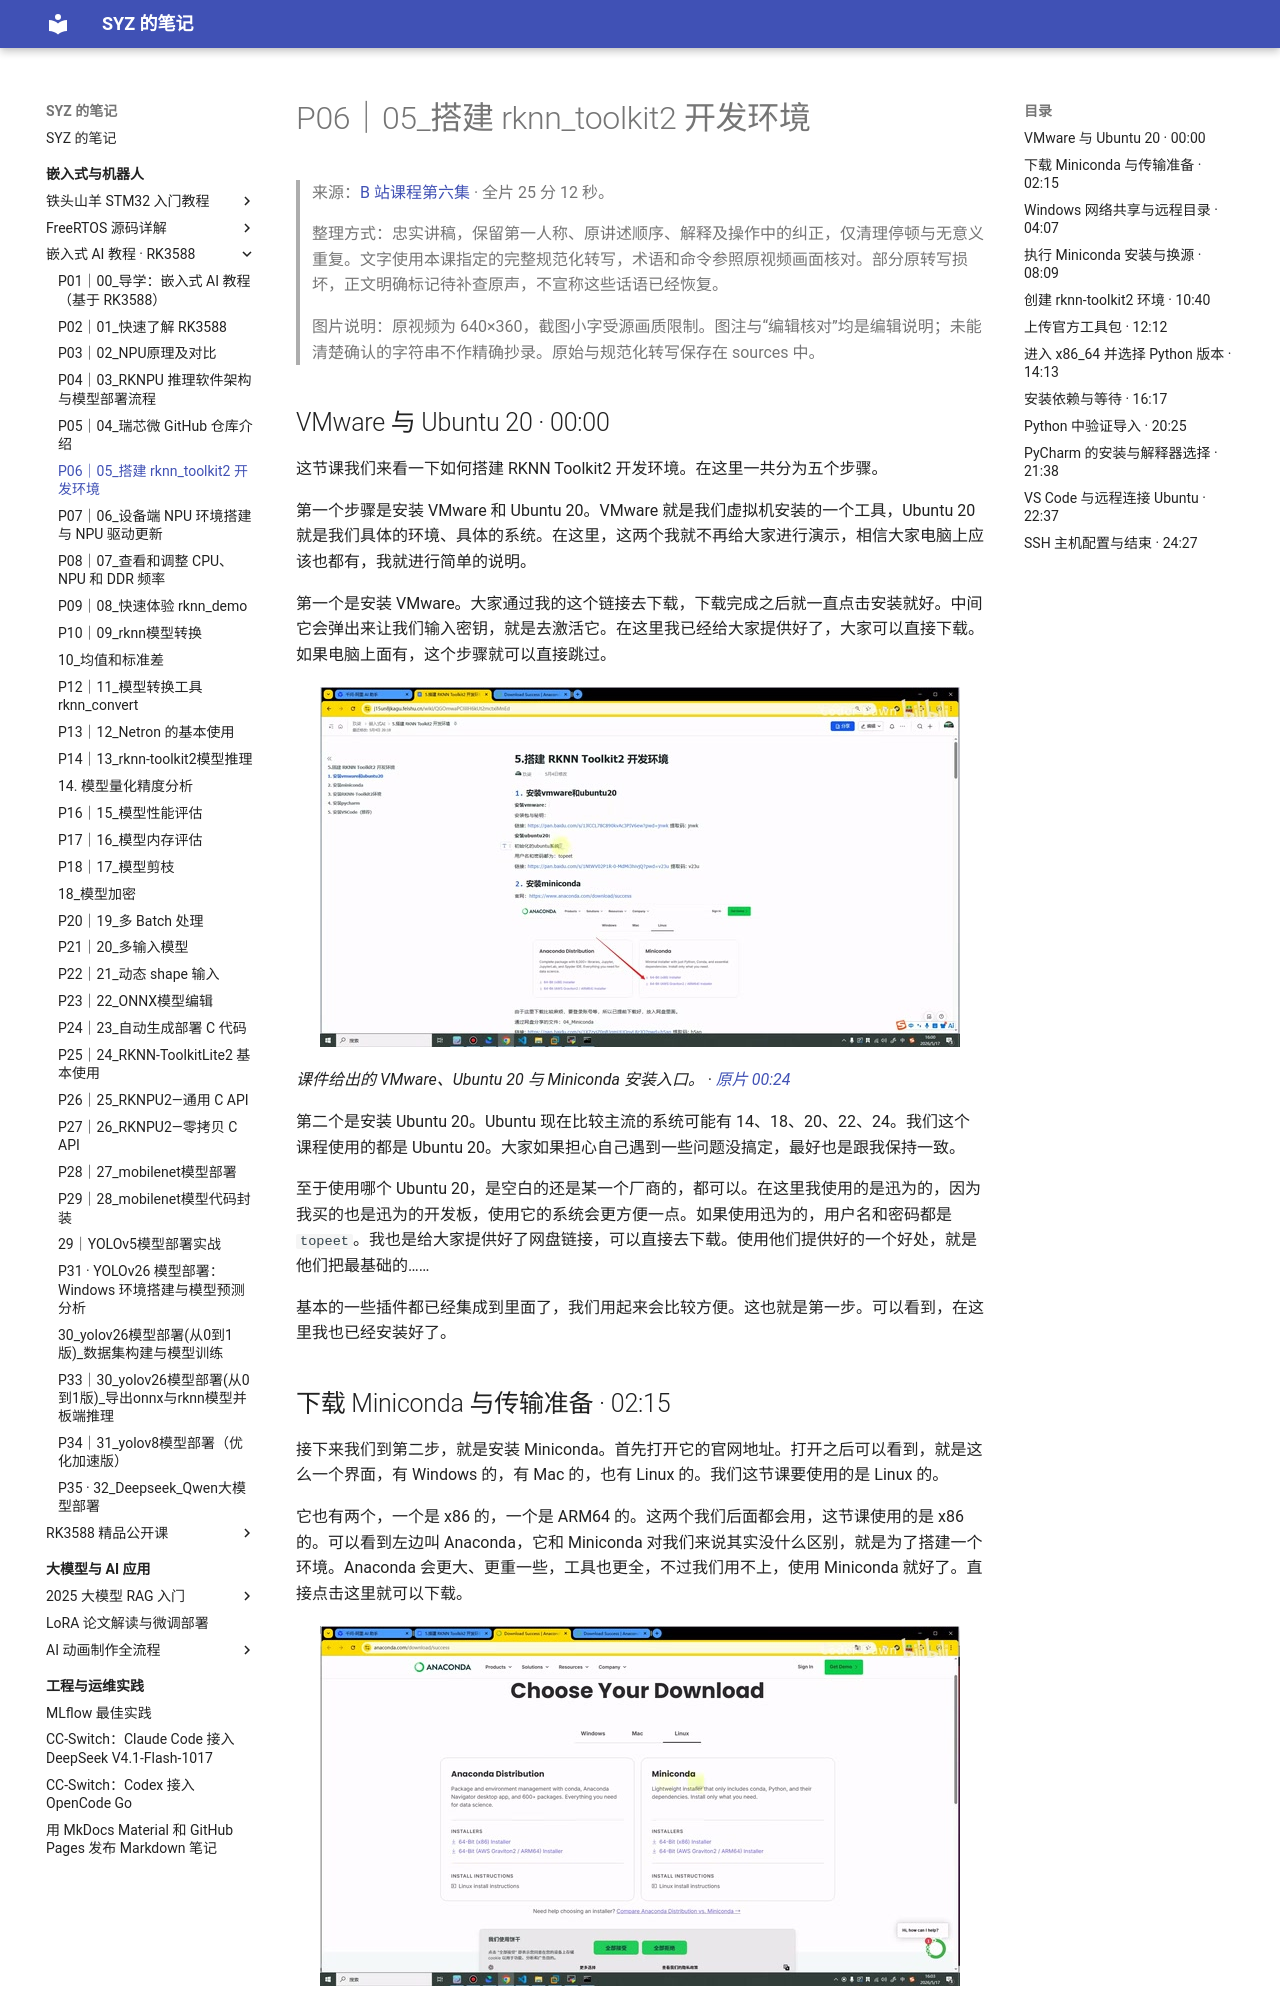

repository: Shangyizhou/syz-notes · page: ke-cheng-ji-lu/embedded-ai-rk3588/p06/index.html · generator: mkdocs

# P06｜05_搭建 rknn_toolkit2 开发环境

> 来源：[B 站课程第六集](https://www.bilibili.com/video/BV11DjT6uEhc/?p=6) · 全片 25 分 12 秒。
>
> 整理方式：忠实讲稿，保留第一人称、原讲述顺序、解释及操作中的纠正，仅清理停顿与无意义重复。文字使用本课指定的完整规范化转写，术语和命令参照原视频画面核对。部分原转写损坏，正文明确标记待补查原声，不宣称这些话语已经恢复。
>
> 图片说明：原视频为 640×360，截图小字受源画质限制。图注与“编辑核对”均是编辑说明；未能清楚确认的字符串不作精确抄录。原始与规范化转写保存在 sources 中。

## VMware 与 Ubuntu 20 · 00:00

这节课我们来看一下如何搭建 RKNN Toolkit2 开发环境。在这里一共分为五个步骤。

第一个步骤是安装 VMware 和 Ubuntu 20。VMware 就是我们虚拟机安装的一个工具，Ubuntu 20 就是我们具体的环境、具体的系统。在这里，这两个我就不再给大家进行演示，相信大家电脑上应该也都有，我就进行简单的说明。

第一个是安装 VMware。大家通过我的这个链接去下载，下载完成之后就一直点击安装就好。中间它会弹出来让我们输入密钥，就是去激活它。在这里我已经给大家提供好了，大家可以直接下载。如果电脑上面有，这个步骤就可以直接跳过。

![课件给出的 VMware、Ubuntu 20 与 Miniconda 安装入口。](images/f001.jpg)

*课件给出的 VMware、Ubuntu 20 与 Miniconda 安装入口。 · [原片 00:24](https://www.bilibili.com/video/BV11DjT6uEhc/?p=6&t=24)*

第二个是安装 Ubuntu 20。Ubuntu 现在比较主流的系统可能有 14、18、20、22、24。我们这个课程使用的都是 Ubuntu 20。大家如果担心自己遇到一些问题没搞定，最好也是跟我保持一致。

至于使用哪个 Ubuntu 20，是空白的还是某一个厂商的，都可以。在这里我使用的是迅为的，因为我买的也是迅为的开发板，使用它的系统会更方便一点。如果使用迅为的，用户名和密码都是 `topeet`。我也是给大家提供好了网盘链接，可以直接去下载。使用他们提供好的一个好处，就是他们把最基础的……


基本的一些插件都已经集成到里面了，我们用起来会比较方便。这也就是第一步。可以看到，在这里我也已经安装好了。
